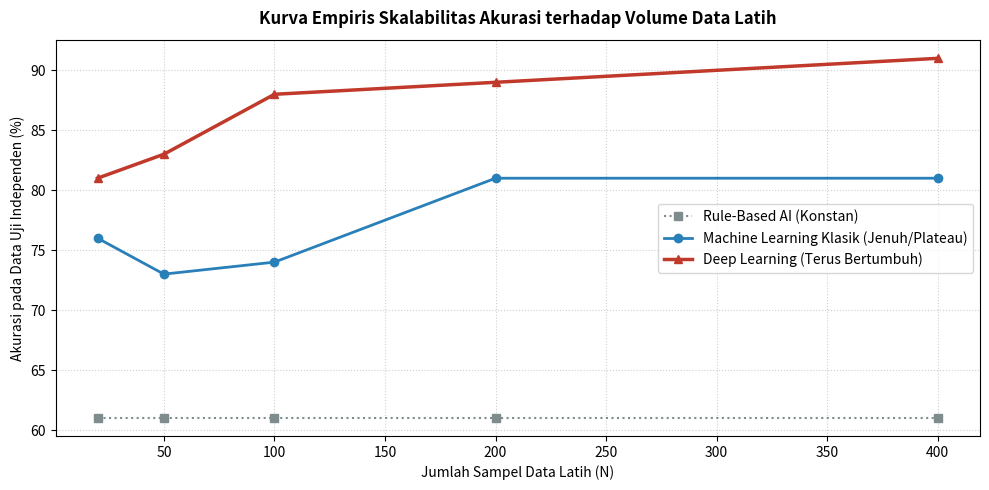
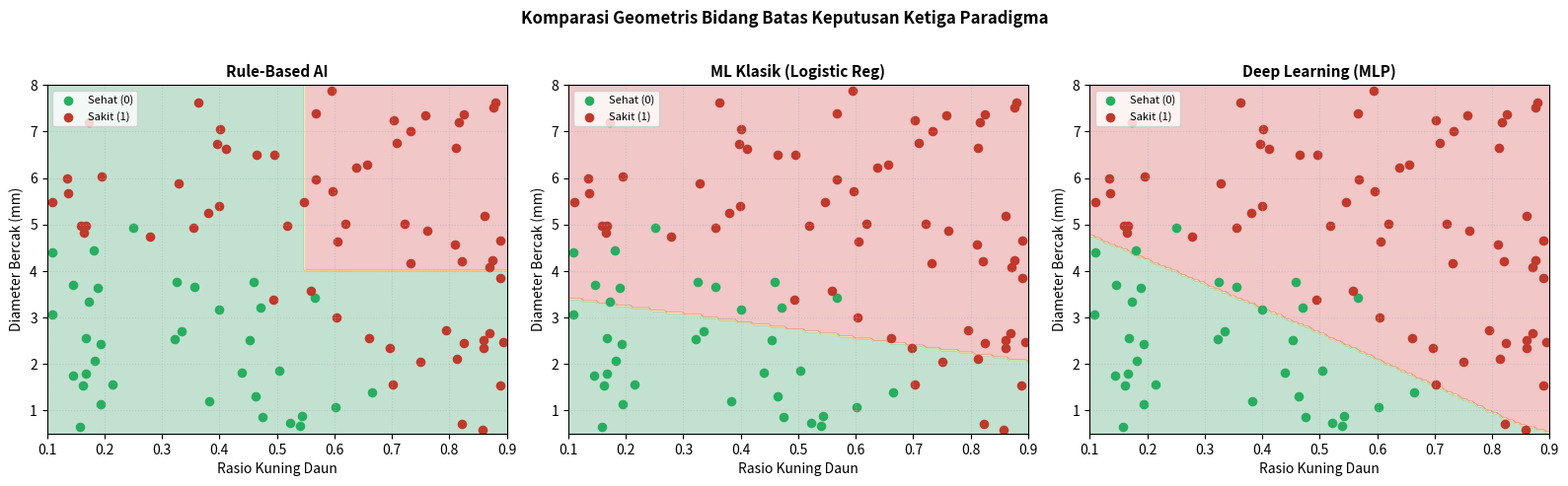

Reproduce these figures in Python, in order.
# Mengimpor modul sys untuk pengecekan versi Python aktif
import sys

# Mengimpor modul numpy untuk komputasi matriks dan aljabar linier
import numpy as np

# Mengimpor modul matplotlib.pyplot untuk merender visualisasi grafik data
import matplotlib.pyplot as plt

# Mengimpor Tuple dan List dari typing untuk dokumentasi tipe data
from typing import Tuple, List

# Menampilkan versi interpreter Python
print(f"Python Version : {sys.version.split()[0]}")

# Mengonfirmasi bahwa environment telah siap
print("Environment siap digunakan untuk pengujian komparasi 3 paradigma!")

# Mengunci nilai seed random numpy agar dataset identik dan eksperimen reproducible
np.random.seed(42)

# Menentukan jumlah total dataset sebanyak 500 sampel daun
N_total = 500

# Membangkitkan fitur rasio warna kuning daun (rentang 0.1 sampai 0.9)
X1_yellow = np.random.uniform(0.1, 0.9, N_total)

# Membangkitkan fitur ukuran diameter bercak daun dalam milimeter (rentang 0.5 sampai 8.0 mm)
X2_spot = np.random.uniform(0.5, 8.0, N_total)

# Menggabungkan kedua fitur menjadi matriks data 2-dimensi (500 x 2)
X_data = np.column_stack([X1_yellow, X2_spot])

# Menghitung label kondisi objektif menggunakan formula non-linier alamiah dengan sedikit noise stokastik
noise = np.random.normal(0, 0.15, N_total)
latent_formula = (3.0 * (X1_yellow ** 2)) + (0.15 * (X2_spot ** 1.5)) + noise
y_labels = (latent_formula > 1.8).astype(int)

print(f"Total Sampel Data Berhasil Dibuat: {X_data.shape[0]} sampel")
print(f"  Jumlah Daun Sehat (Kelas 0)     : {np.sum(y_labels == 0)}")
print(f"  Jumlah Daun Sakit (Kelas 1)     : {np.sum(y_labels == 1)}")

# ======================================================================
# 1. MODEL PARADIGMA ATURAN (EXPERT RULE-BASED AI)
# ======================================================================
class RuleBasedInspector:
    """Model AI simbolik dengan batasan ambang batas manual dari pakar agronomi."""
    def __init__(self, yellow_th: float = 0.55, spot_th: float = 4.0):
        self.yellow_th: float = yellow_th
        self.spot_th: float = spot_th

    def predict(self, X: np.ndarray) -> np.ndarray:
        # Memeriksa kondisi apakah kedua parameter melebihi ambang batas pakar secara kaku
        is_sick = (X[:, 0] > self.yellow_th) & (X[:, 1] > self.spot_th)
        return is_sick.astype(int)


# ======================================================================
# 2. MODEL MACHINE LEARNING KLASIK (LOGISTIC REGRESSION)
# ======================================================================
class ClassicalLogisticRegression:
    """Model ML statistik linier dengan fungsi aktivasi Sigmoid dan optimasi Gradien."""
    def __init__(self, lr: float = 0.1, epochs: int = 300):
        self.lr: float = lr
        self.epochs: int = epochs
        self.weights: np.ndarray = None
        self.bias: float = 0.0

    def _sigmoid(self, z: np.ndarray) -> np.ndarray:
        # Menghitung fungsi sigmoid dengan proteksi pemotongan batas (clip)
        clipped_z = np.clip(z, -500, 500)
        return 1.0 / (1.0 + np.exp(-clipped_z))

    def train(self, X: np.ndarray, y: np.ndarray) -> None:
        n_samples, n_features = X.shape
        self.weights = np.zeros(n_features)
        self.bias = 0.0

        for _ in range(self.epochs):
            linear_z = np.dot(X, self.weights) + self.bias
            y_prob = self._sigmoid(linear_z)
            # Menghitung turunan gradien kerugian log-loss
            dw = (1 / n_samples) * np.dot(X.T, (y_prob - y))
            db = (1 / n_samples) * np.sum(y_prob - y)
            # Memperbarui bobot berlawanan arah dengan gradien
            self.weights -= self.lr * dw
            self.bias -= self.lr * db

    def predict(self, X: np.ndarray) -> np.ndarray:
        linear_z = np.dot(X, self.weights) + self.bias
        return (self._sigmoid(linear_z) >= 0.5).astype(int)


# ======================================================================
# 3. MODEL DEEP LEARNING (MINI MULTI-LAYER NEURAL NETWORK DENGAN RELU)
# ======================================================================
class MiniDeepNeuralNetwork:
    """Model jaringan syaraf dengan lapisan tersembunyi non-linier ReLU dan Backprop."""
    def __init__(self, input_dim: int = 2, hidden_dim: int = 8, lr: float = 0.1, epochs: int = 500):
        self.lr: float = lr
        self.epochs: int = epochs
        # Inisialisasi bobot He-Normal
        np.random.seed(42)
        self.W1: np.ndarray = np.random.randn(input_dim, hidden_dim) * np.sqrt(2.0 / input_dim)
        self.b1: np.ndarray = np.zeros((1, hidden_dim))
        self.W2: np.ndarray = np.random.randn(hidden_dim, 1) * np.sqrt(2.0 / hidden_dim)
        self.b2: np.ndarray = np.zeros((1, 1))

    def _relu(self, z: np.ndarray) -> np.ndarray:
        return np.maximum(0, z)

    def _relu_deriv(self, z: np.ndarray) -> np.ndarray:
        return (z > 0).astype(float)

    def _sigmoid(self, z: np.ndarray) -> np.ndarray:
        clipped_z = np.clip(z, -500, 500)
        return 1.0 / (1.0 + np.exp(-clipped_z))

    def train(self, X: np.ndarray, y: np.ndarray) -> None:
        y_col = y.reshape(-1, 1)
        n_samples = X.shape[0]

        for _ in range(self.epochs):
            # Forward Pass
            Z1 = np.dot(X, self.W1) + self.b1
            A1 = self._relu(Z1)
            Z2 = np.dot(A1, self.W2) + self.b2
            A2 = self._sigmoid(Z2)

            # Backward Pass (Perambatan Balik Error)
            dZ2 = A2 - y_col
            dW2 = (1 / n_samples) * np.dot(A1.T, dZ2)
            db2 = (1 / n_samples) * np.sum(dZ2, axis=0, keepdims=True)

            dZ1 = np.dot(dZ2, self.W2.T) * self._relu_deriv(Z1)
            dW1 = (1 / n_samples) * np.dot(X.T, dZ1)
            db1 = (1 / n_samples) * np.sum(dZ1, axis=0, keepdims=True)

            # Update Parameter
            self.W2 -= self.lr * dW2
            self.b2 -= self.lr * db2
            self.W1 -= self.lr * dW1
            self.b1 -= self.lr * db1

    def predict(self, X: np.ndarray) -> np.ndarray:
        Z1 = np.dot(X, self.W1) + self.b1
        A1 = self._relu(Z1)
        Z2 = np.dot(A1, self.W2) + self.b2
        A2 = self._sigmoid(Z2)
        return (A2 >= 0.5).astype(int).flatten()

print("Ketiga kelas model berhasil didefinisikan!")

# Membagi data menjadi 400 sampel training dan 100 sampel testing independen
X_train_full = X_data[:400]
y_train_full = y_labels[:400]
X_test = X_data[400:]
y_test = y_labels[400:]

# Variasi ukuran subset data latih yang akan diuji
sample_sizes = [20, 50, 100, 200, 400]

history_rule = []
history_ml   = []
history_dl   = []

for n in sample_sizes:
    X_sub = X_train_full[:n]
    y_sub = y_train_full[:n]
    
    # 1. Rule-Based (Tidak membutuhkan pelatihan)
    m_rule = RuleBasedInspector(yellow_th=0.55, spot_th=4.0)
    pred_r = m_rule.predict(X_test)
    acc_r  = np.mean(pred_r == y_test) * 100
    history_rule.append(acc_r)
    
    # 2. ML Klasik (Logistic Regression)
    m_ml = ClassicalLogisticRegression(lr=0.2, epochs=300)
    m_ml.train(X_sub, y_sub)
    pred_m = m_ml.predict(X_test)
    acc_m  = np.mean(pred_m == y_test) * 100
    history_ml.append(acc_m)
    
    # 3. Deep Learning (Mini-MLP)
    m_dl = MiniDeepNeuralNetwork(input_dim=2, hidden_dim=8, lr=0.2, epochs=600)
    m_dl.train(X_sub, y_sub)
    pred_d = m_dl.predict(X_test)
    acc_d  = np.mean(pred_d == y_test) * 100
    history_dl.append(acc_d)

# Menampilkan tabel rangkuman eksperimen
print("Tabel Evaluasi Akurasi terhadap Skala Data Latih:")
print(f"{'Jumlah Data (N)':<18} | {'Rule-Based (%)':<16} | {'ML Klasik (%)':<16} | {'Deep Learning (%)':<18}")
print("-" * 75)
for i, n in enumerate(sample_sizes):
    print(f"{n:<18} | {history_rule[i]:<16.2f} | {history_ml[i]:<16.2f} | {history_dl[i]:<18.2f}")

# 1. Plot Kurva Skalabilitas Data
plt.figure(figsize=(10, 5), dpi=150)
plt.plot(sample_sizes, history_rule, marker='s', label='Rule-Based AI (Konstan)', color='#7F8C8D', linestyle=':')
plt.plot(sample_sizes, history_ml,   marker='o', label='Machine Learning Klasik (Jenuh/Plateau)', color='#2980B9', linewidth=2)
plt.plot(sample_sizes, history_dl,   marker='^', label='Deep Learning (Terus Bertumbuh)', color='#C0392B', linewidth=2.5)

plt.title('Kurva Empiris Skalabilitas Akurasi terhadap Volume Data Latih', fontsize=12, fontweight='bold', pad=12)
plt.xlabel('Jumlah Sampel Data Latih (N)', fontsize=10)
plt.ylabel('Akurasi pada Data Uji Independen (%)', fontsize=10)
plt.grid(True, linestyle=':', alpha=0.6)
plt.legend(fontsize=10)
plt.tight_layout()
plt.show()

# 2. Plot Bidang Batas Keputusan (Decision Boundaries) pada Data Penuh (N=400)
fig, axes = plt.subplots(1, 3, figsize=(16, 4.8), dpi=150)

# Grid koordinat untuk kontur keputusan
x1_mesh, x2_mesh = np.meshgrid(np.linspace(0.1, 0.9, 150), np.linspace(0.5, 8.0, 150))
X_grid = np.column_stack([x1_mesh.ravel(), x2_mesh.ravel()])

models = [('Rule-Based AI', m_rule), ('ML Klasik (Logistic Reg)', m_ml), ('Deep Learning (MLP)', m_dl)]

for ax, (title, model) in zip(axes, models):
    grid_pred = model.predict(X_grid).reshape(x1_mesh.shape)
    # Render bidang warna daerah prediksi
    ax.contourf(x1_mesh, x2_mesh, grid_pred, alpha=0.25, cmap='RdYlGn_r')
    # Plot sebaran data uji riil
    ax.scatter(X_test[y_test == 0, 0], X_test[y_test == 0, 1], color='#27AE60', s=35, label='Sehat (0)')
    ax.scatter(X_test[y_test == 1, 0], X_test[y_test == 1, 1], color='#C0392B', s=35, label='Sakit (1)')
    
    ax.set_title(title, fontsize=11, fontweight='bold')
    ax.set_xlabel('Rasio Kuning Daun')
    ax.set_ylabel('Diameter Bercak (mm)')
    ax.legend(fontsize=8, loc='upper left')
    ax.grid(True, linestyle=':', alpha=0.5)

plt.suptitle('Komparasi Geometris Bidang Batas Keputusan Ketiga Paradigma', fontsize=12, fontweight='bold', y=1.02)
plt.tight_layout()
plt.show()

# ======================================================================
# TUGAS MAHASISWA: Lengkapi blok rekayasa fitur polinomial di bawah ini:
# ======================================================================

# 1. Ekstrak fitur individual dari data train dan test
x1_tr = X_train_full[:, 0]
x2_tr = X_train_full[:, 1]
x1_te = X_test[:, 0]
x2_te = X_test[:, 1]

# 2. Bentuk matriks polinomial 5-dimensi: [x1, x2, x1^2, x2^2, x1*x2]
X_train_poly = np.column_stack([
    x1_tr, 
    x2_tr, 
    x1_tr ** 2, 
    x2_tr ** 2, 
    x1_tr * x2_tr
])

X_test_poly = np.column_stack([
    x1_te, 
    x2_te, 
    x1_te ** 2, 
    x2_te ** 2, 
    x1_te * x2_te
])

# 3. Latih model Machine Learning Klasik pada fitur polinomial
model_poly_ml = ClassicalLogisticRegression(lr=0.05, epochs=500)
model_poly_ml.train(X_train_poly, y_train_full)

# 4. Evaluasi hasil akurasi pada data uji
pred_poly = model_poly_ml.predict(X_test_poly)
acc_poly = np.mean(pred_poly == y_test) * 100

print(f"Akurasi ML Klasik Tanpa Rekayasa Fitur : {history_ml[-1]:.2f}%")
print(f"Akurasi ML Klasik DENGAN Rekayasa Fitur: {acc_poly:.2f}%")
print(f"Akurasi Deep Learning Otomatis        : {history_dl[-1]:.2f}%")
